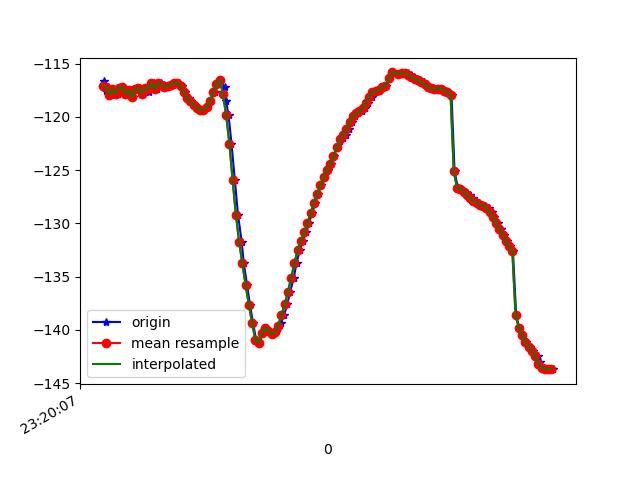

The file beside this chart, header and first rows:
1617837608088, 533251632394251, -116.61843, 32.56661, -26.224916
1617837608099, 533251651625021, -117.6, 32.83, -25.73
1617837608116, 533251670855791, -117.2, 32.57, -25.86
1617837608131, 533251690086561, -117.9, 32.7, -25.36
1617837608151, 533251709317331, -117.4, 32.52, -25.82
1617837608172, 533251728548101, -117.8, 32.37, -25.47
1617837608189, 533251747778871, -117.3, 32.63, -26.41
1617837608207, 533251767009641, -117.2, 32.27, -26.2
1617837608228, 533251786358126, -117.9, 33.1, -26.38
1617837608247, 533251805588896, -117.5, 32.58, -26.3
1617837608266, 533251824819666, -118.2, 32.51, -25.84
1617837608284, 533251844050436, -117.4, 32.33, -26.83
1617837608305, 533251863281206, -117.3, 31.97, -26.77
1617837608323, 533251882511976, -117.8, 32.74, -27.16
1617837608346, 533251901742746, -117.3, 32.26, -27.45
1617837608368, 533251920973516, -117.6, 32.11, -27.42
1617837608379, 533251940204286, -117.2, 32.69, -28.69
1617837608398, 533251959435056, -116.8, 32.51, -28.76
1617837608416, 533251978665826, -117.4, 32.93, -28.44
1617837608438, 533251997896596, -116.8, 33.05, -29.16
1617837608455, 533252017127366, -117, 32.91, -28.97
1617837608472, 533252036358136, -117.2, 32.81, -28.99
1617837608492, 533252055588906, -117.1, 32.7, -29.3
1617837608512, 533252074819676, -117, 32.48, -29.89
1617837608531, 533252094050446, -116.8, 32.02, -30.71
1617837608550, 533252113281216, -116.8, 31.12, -31.85
1617837608568, 533252132511986, -117.1, 29.63, -33.03
1617837608586, 533252151742756, -117.7, 27.84, -34.25
1617837608609, 533252170973526, -118.2, 26.27, -35.69
1617837608626, 533252190204296, -118.5, 24.93, -37.32
1617837608647, 533252209435066, -118.9, 23.59, -38.95
1617837608666, 533252228665836, -119.2, 22.32, -40.54
1617837608684, 533252247896606, -119.3, 21.22, -42.03
1617837608702, 533252267127376, -119.4, 20.33, -43.38
1617837608721, 533252286358146, -119.1, 19.72, -44.63
1617837608741, 533252305588916, -118.5, 19.44, -45.64
1617837608772, 533252324819686, -117.7, 19.52, -46.23
1617837608785, 533252344050456, -116.9, 19.89, -46.19
1617837608802, 533252363281226, -116.5, 20.38, -45.1
1617837608831, 533252382511996, -117.2, 21.46, -42.63
1617837608839, 533252401742766, -118.5, 23.04, -38.99
1617837608855, 533252420973536, -119.9, 24.81, -34.47
1617837608873, 533252440204306, -122.5, 27.17, -28.42
1617837608894, 533252459435076, -126, 29.16, -21.04
1617837608913, 533252478665846, -129.2, 30.85, -13.13
1617837608936, 533252497896616, -131.8, 32.22, -5.036
1617837608949, 533252517127386, -133.8, 33.32, 3.08
1617837608969, 533252536358156, -135.8, 33.38, 11.55
1617837608987, 533252555588926, -137.7, 32.7, 19.6
1617837609006, 533252574819696, -139.4, 32.88, 26.3
1617837609025, 533252594050466, -141, 33.54, 31.75
1617837609045, 533252613281236, -141.2, 33.23, 35.76
1617837609064, 533252632512006, -140.3, 32.48, 38.25
1617837609084, 533252651742776, -139.8, 32.35, 39.8
1617837609100, 533252670973546, -140.1, 32.96, 40.7
1617837609120, 533252690204316, -140.4, 33.7, 40.85
1617837609142, 533252709435086, -140.2, 34.11, 40.15
1617837609161, 533252728665856, -139.8, 34.29, 38.72
1617837609177, 533252747896626, -139.3, 34.35, 36.7
1617837609197, 533252767127396, -138.6, 34.25, 34.13
1617837609215, 533252786358166, -137.6, 34.12, 31.08
... 85 more rows
